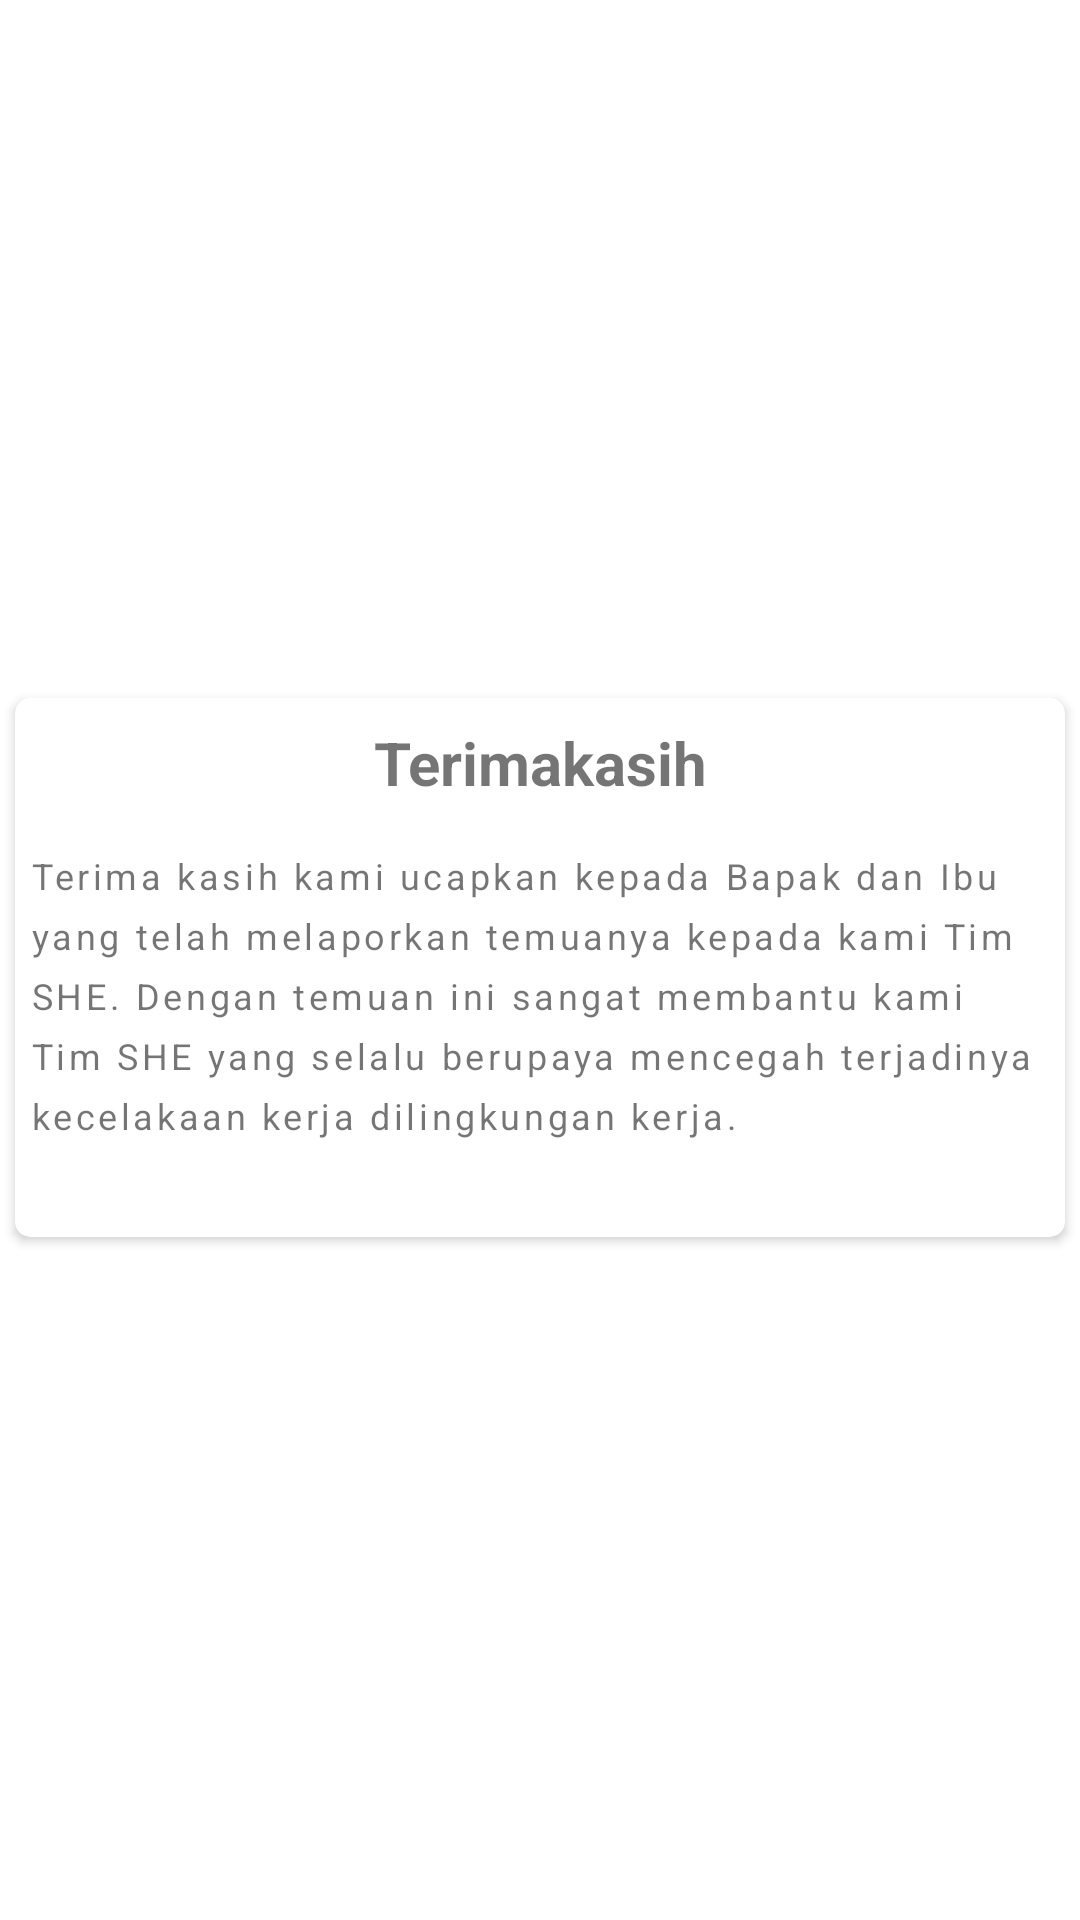

Layout XML and referenced resources for this Android screen:
<!-- AndroidManifest.xml: application theme Theme.AplikasiTebaranNusira -->
<!-- res/layout/thank_you_layout.xml -->
<?xml version="1.0" encoding="utf-8"?>
<androidx.constraintlayout.widget.ConstraintLayout xmlns:android="http://schemas.android.com/apk/res/android"
    xmlns:tools="http://schemas.android.com/tools"
    android:layout_width="match_parent"
    android:layout_height="wrap_content"
    xmlns:app="http://schemas.android.com/apk/res-auto">


    <androidx.cardview.widget.CardView
        android:background="@drawable/card_backgroud"
        android:layout_width="match_parent"
        android:layout_height="wrap_content"
        android:layout_marginStart="5dp"
        app:cardCornerRadius="5dp"
        android:layout_marginTop="5dp"
        android:layout_marginEnd="5dp"
        app:layout_constraintTop_toTopOf="parent"
        app:layout_constraintStart_toStartOf="parent"
        app:layout_constraintEnd_toEndOf="parent"
        app:layout_constraintBottom_toBottomOf="parent">

    <androidx.constraintlayout.widget.ConstraintLayout
        android:layout_width="match_parent"
        android:layout_height="match_parent">

        <ImageButton
            android:id="@+id/btn_close"
            android:background="@drawable/corner_image_button"
            android:layout_width="wrap_content"
            android:layout_height="wrap_content"
            android:layout_marginStart="8dp"
            android:src="@drawable/ic_baseline_close_24"
            app:layout_constraintBottom_toBottomOf="@id/textView"
            app:layout_constraintEnd_toStartOf="@id/textView"
            app:layout_constraintHorizontal_bias="0.07"
            app:layout_constraintStart_toStartOf="parent"
            app:layout_constraintTop_toTopOf="parent"
            app:layout_constraintVertical_bias="1.0" />

        <com.google.android.material.textview.MaterialTextView
            android:id="@+id/textView"
            android:layout_width="wrap_content"
            android:layout_height="wrap_content"
            android:layout_marginTop="8dp"
            android:text="Terimakasih"
            android:textAlignment="center"
            android:textSize="20sp"
            android:textStyle="bold"
            app:layout_constraintEnd_toEndOf="parent"
            app:layout_constraintStart_toStartOf="parent"
            app:layout_constraintTop_toTopOf="parent" />

        <com.google.android.material.textview.MaterialTextView
            android:layout_width="0dp"
            android:lineHeight="20sp"
            android:layout_marginStart="5dp"
            android:letterSpacing="0.1"
            android:id="@+id/description"
            android:layout_marginEnd="5dp"
            android:layout_height="wrap_content"
            android:layout_marginTop="16dp"
            android:text="@string/description_text"
            android:textSize="12sp"
            app:layout_constraintEnd_toEndOf="parent"
            app:layout_constraintStart_toStartOf="parent"
            app:layout_constraintTop_toBottomOf="@id/textView"
            tools:targetApi="p" />

        <com.google.android.material.textview.MaterialTextView
            android:layout_width="0dp"
            android:lineHeight="20sp"
            android:id="@+id/textFolder"
            android:layout_marginStart="5dp"
            android:letterSpacing="0.1"
            android:layout_marginEnd="5dp"
            android:layout_height="wrap_content"
            android:layout_marginTop="16dp"
            android:textSize="12sp"
            app:layout_constraintEnd_toEndOf="parent"
            app:layout_constraintStart_toStartOf="parent"
            app:layout_constraintTop_toBottomOf="@id/description"
            tools:targetApi="p" />

    </androidx.constraintlayout.widget.ConstraintLayout>



    </androidx.cardview.widget.CardView>

</androidx.constraintlayout.widget.ConstraintLayout>
<!-- resources referenced by this layout -->
<resources>
  <!-- drawable card_backgroud (drawable) -->
  <?xml version="1.0" encoding="utf-8"?>
  <shape xmlns:android="http://schemas.android.com/apk/res/android"
      android:shape="rectangle">
  
      <corners android:radius="20dp" />
      <stroke android:color="@android:color/holo_red_dark"
          android:width="5dp" />
  
  </shape>
  <string name="description_text">Terima kasih kami ucapkan kepada Bapak dan Ibu yang telah melaporkan  temuanya kepada kami Tim SHE. Dengan temuan ini sangat membantu kami Tim SHE yang selalu berupaya mencegah terjadinya kecelakaan kerja dilingkungan kerja.</string>
  <style name="Theme.AplikasiTebaranNusira" parent="Theme.MaterialComponents.DayNight.DarkActionBar">
          
          <item name="colorPrimary">@color/purple_500</item>
          <item name="colorPrimaryVariant">@color/purple_700</item>
          <item name="colorOnPrimary">@color/white</item>
          
          <item name="colorSecondary">@color/teal_200</item>
          <item name="colorSecondaryVariant">@color/teal_700</item>
          <item name="colorOnSecondary">@color/black</item>
          
          <item name="android:statusBarColor" tools:targetApi="l">?attr/colorPrimaryVariant</item>
          
  
          <item name="android:windowActivityTransitions">true</item>
          <item name="android:windowEnterTransition">@android:transition/explode</item>
          <item name="android:windowExitTransition">@android:transition/explode</item>
  
      </style>
  <color name="purple_500">#FF6200EE</color>
  <color name="purple_700">#FF3700B3</color>
  <color name="white">#FFFFFFFF</color>
  <color name="teal_200">#FF03DAC5</color>
  <color name="teal_700">#FF018786</color>
  <color name="black">#FF000000</color>
</resources>
